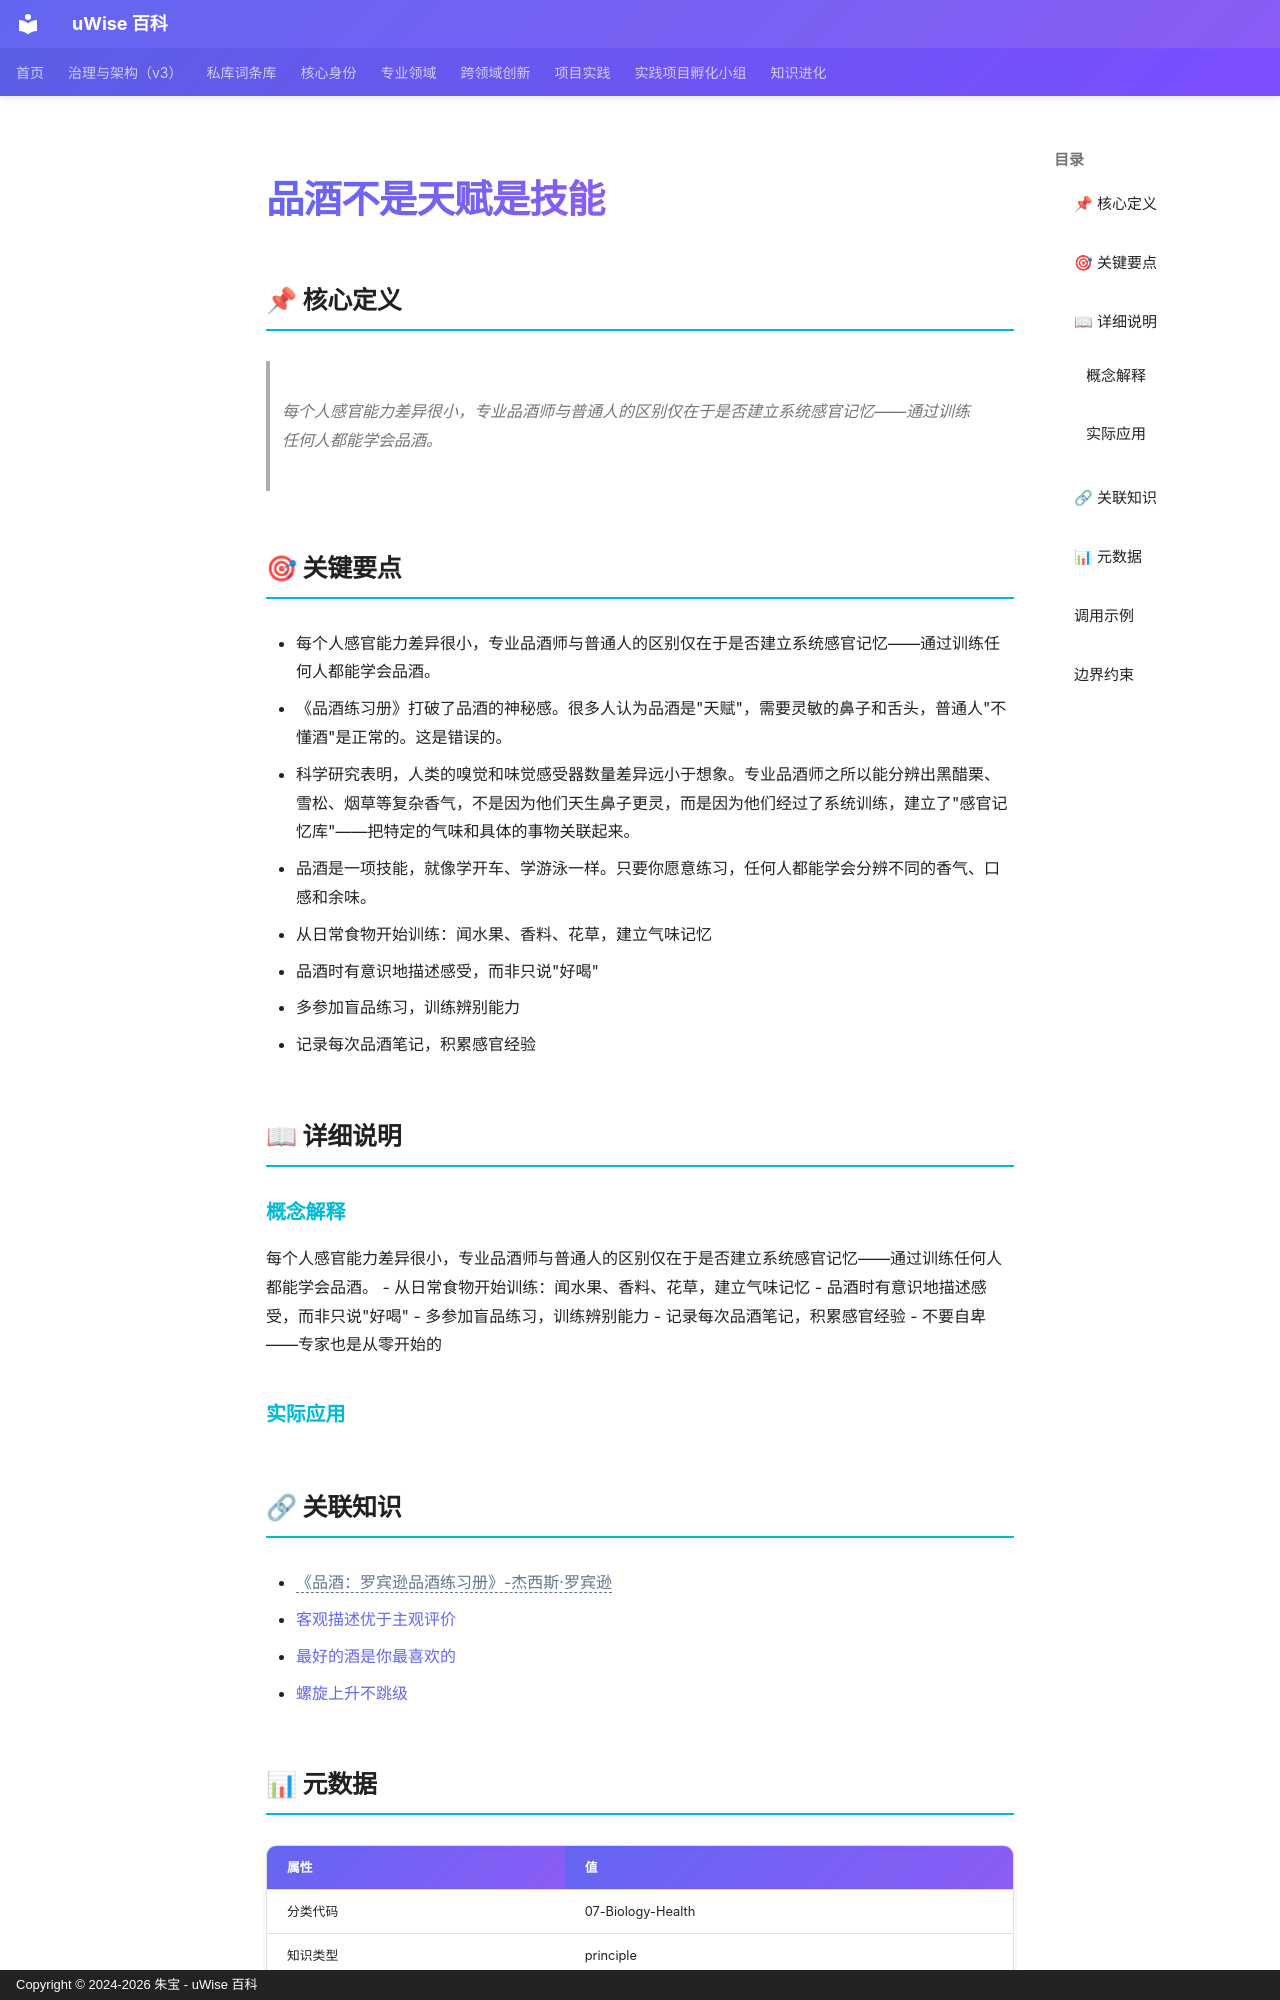

repository: zhubao315/uWise · page: vault-encyclopedia/md-b35e6c91/index.html · generator: mkdocs · copyright: Copyright © 2024-2026 朱宝 - uWise 百科

---
title: "品酒不是天赋是技能"
description: "每个人感官能力差异很小，专业品酒师与普通人的区别仅在于是否建立系统感官记忆——通过训练任何人都能学会品酒。"
---

# 品酒不是天赋是技能

## 📌 核心定义

> 每个人感官能力差异很小，专业品酒师与普通人的区别仅在于是否建立系统感官记忆——通过训练任何人都能学会品酒。

## 🎯 关键要点

- 每个人感官能力差异很小，专业品酒师与普通人的区别仅在于是否建立系统感官记忆——通过训练任何人都能学会品酒。
- 《品酒练习册》打破了品酒的神秘感。很多人认为品酒是"天赋"，需要灵敏的鼻子和舌头，普通人"不懂酒"是正常的。这是错误的。
- 科学研究表明，人类的嗅觉和味觉感受器数量差异远小于想象。专业品酒师之所以能分辨出黑醋栗、雪松、烟草等复杂香气，不是因为他们天生鼻子更灵，而是因为他们经过了系统训练，建立了"感官记忆库"——把特定的气味和具体的事物关联起来。
- 品酒是一项技能，就像学开车、学游泳一样。只要你愿意练习，任何人都能学会分辨不同的香气、口感和余味。
- 从日常食物开始训练：闻水果、香料、花草，建立气味记忆
- 品酒时有意识地描述感受，而非只说"好喝"
- 多参加盲品练习，训练辨别能力
- 记录每次品酒笔记，积累感官经验

## 📖 详细说明

### 概念解释
每个人感官能力差异很小，专业品酒师与普通人的区别仅在于是否建立系统感官记忆——通过训练任何人都能学会品酒。
- 从日常食物开始训练：闻水果、香料、花草，建立气味记忆
- 品酒时有意识地描述感受，而非只说"好喝"
- 多参加盲品练习，训练辨别能力
- 记录每次品酒笔记，积累感官经验
- 不要自卑——专家也是从零开始的


### 实际应用


## 🔗 关联知识

- <span class="uw-unresolved" data-target="《品酒：罗宾逊品酒练习册》-杰西斯·罗宾逊" title="未解析的双链目标：《品酒：罗宾逊品酒练习册》-杰西斯·罗宾逊">《品酒：罗宾逊品酒练习册》-杰西斯·罗宾逊</span>
- [客观描述优于主观评价](../md-01c6a208/)
- [最好的酒是你最喜欢的](../md-d2328d7c/)
- [螺旋上升不跳级](../md-1c9616ed/)

## 📊 元数据

| 属性 | 值 |
|------|-----|
| 分类代码 | 07-Biology-Health |
| 知识类型 | principle |
| 精修时间 | 2026-06-17 11:53 |

---
